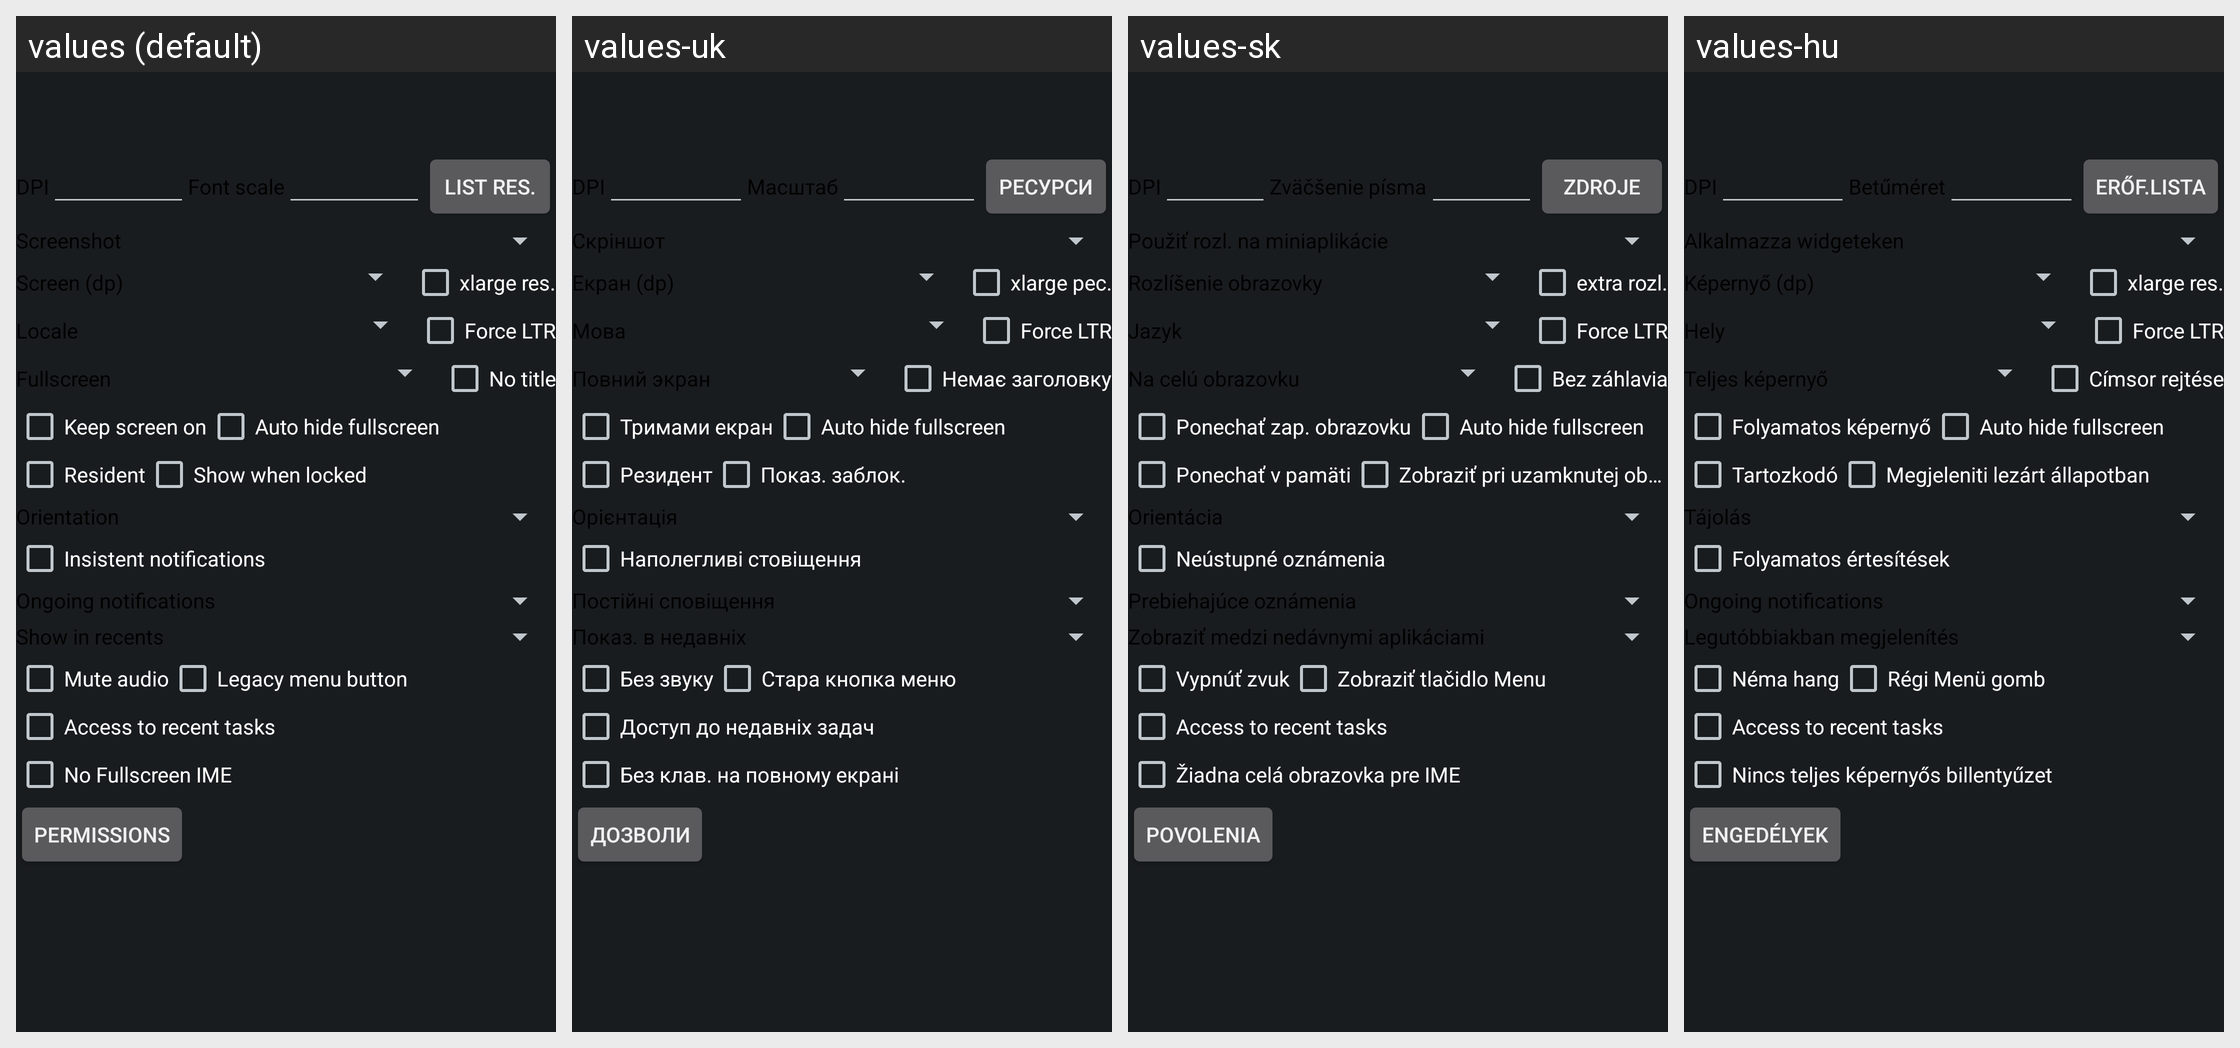

This grid shows one Android layout under several languages. Give, for every string resource on the screen, its name, the default text and each shown locale's text.
Android screen res/layout/app_settings_activity.xml rendered under 4 locales, left to right: values (default), values-uk, values-sk, values-hu. Device: Nexus 5 (rendered at 1080×1920; each locale shown at half size, 540×960, under a caption strip naming it); theme Theme.Main.
Other locales in the repository, not shown: values-cs, values-de, values-el, values-es, values-fr, values-ja, values-ko, values-pt-rBR, values-ru, values-tr, values-zh-rCN, values-zh-rTW.
Strings drawn on this screen, with the default value and each locale's value (text and hints the layout hard-codes, and strings that could not be matched under every locale, appear in the picture but are not listed):

settings_listres
  values: List res.
  values-uk: Ресурси
  values-sk: Zdroje
  values-hu: Erőf.lista

settings_xlargeres
  values: xlarge res.
  values-uk: xlarge рес.
  values-sk: extra rozl.
  values-hu: xlarge res.

settings_ltr
  values: Force LTR
  values-uk: Force LTR  [not translated; the default value is used]
  values-sk: Force LTR  [not translated; the default value is used]
  values-hu: Force LTR  [not translated; the default value is used]

settings_notitle
  values: No title
  values-uk: Немає заголовку
  values-sk: Bez záhlavia
  values-hu: Címsor rejtése

settings_screenon
  values: Keep screen on
  values-uk: Тримами екран
  values-sk: Ponechať zap. obrazovku
  values-hu: Folyamatos képernyő

settings_autofullscreen
  values: Auto hide fullscreen
  values-uk: Auto hide fullscreen  [not translated; the default value is used]
  values-sk: Auto hide fullscreen  [not translated; the default value is used]
  values-hu: Auto hide fullscreen  [not translated; the default value is used]

settings_resident
  values: Resident
  values-uk: Резидент
  values-sk: Ponechať v pamäti
  values-hu: Tartozkodó

settings_showwhenlocked
  values: Show when locked
  values-uk: Показ. заблок.
  values-sk: Zobraziť pri uzamknutej obrazovke
  values-hu: Megjeleniti lezárt állapotban

settings_insistentnotif
  values: Insistent notifications
  values-uk: Наполегливі стовіщення
  values-sk: Neústupné oznámenia
  values-hu: Folyamatos értesítések

settings_mute
  values: Mute audio
  values-uk: Без звуку
  values-sk: Vypnúť zvuk
  values-hu: Néma hang

settings_legacy_menu
  values: Legacy menu button
  values-uk: Стара кнопка меню
  values-sk: Zobraziť tlačidlo Menu
  values-hu: Régi Menü gomb

settings_recent_tasks
  values: Access to recent tasks
  values-uk: Доступ до недавніх задач
  values-sk: Access to recent tasks  [not translated; the default value is used]
  values-hu: Access to recent tasks  [not translated; the default value is used]

settings_nofullscreenime
  values: No Fullscreen IME
  values-uk: Без клав. на повному екрані
  values-sk: Žiadna celá obrazovka pre IME
  values-hu: Nincs teljes képernyős billentyűzet

settings_permissions
  values: Permissions
  values-uk: Дозволи
  values-sk: Povolenia
  values-hu: Engedélyek
